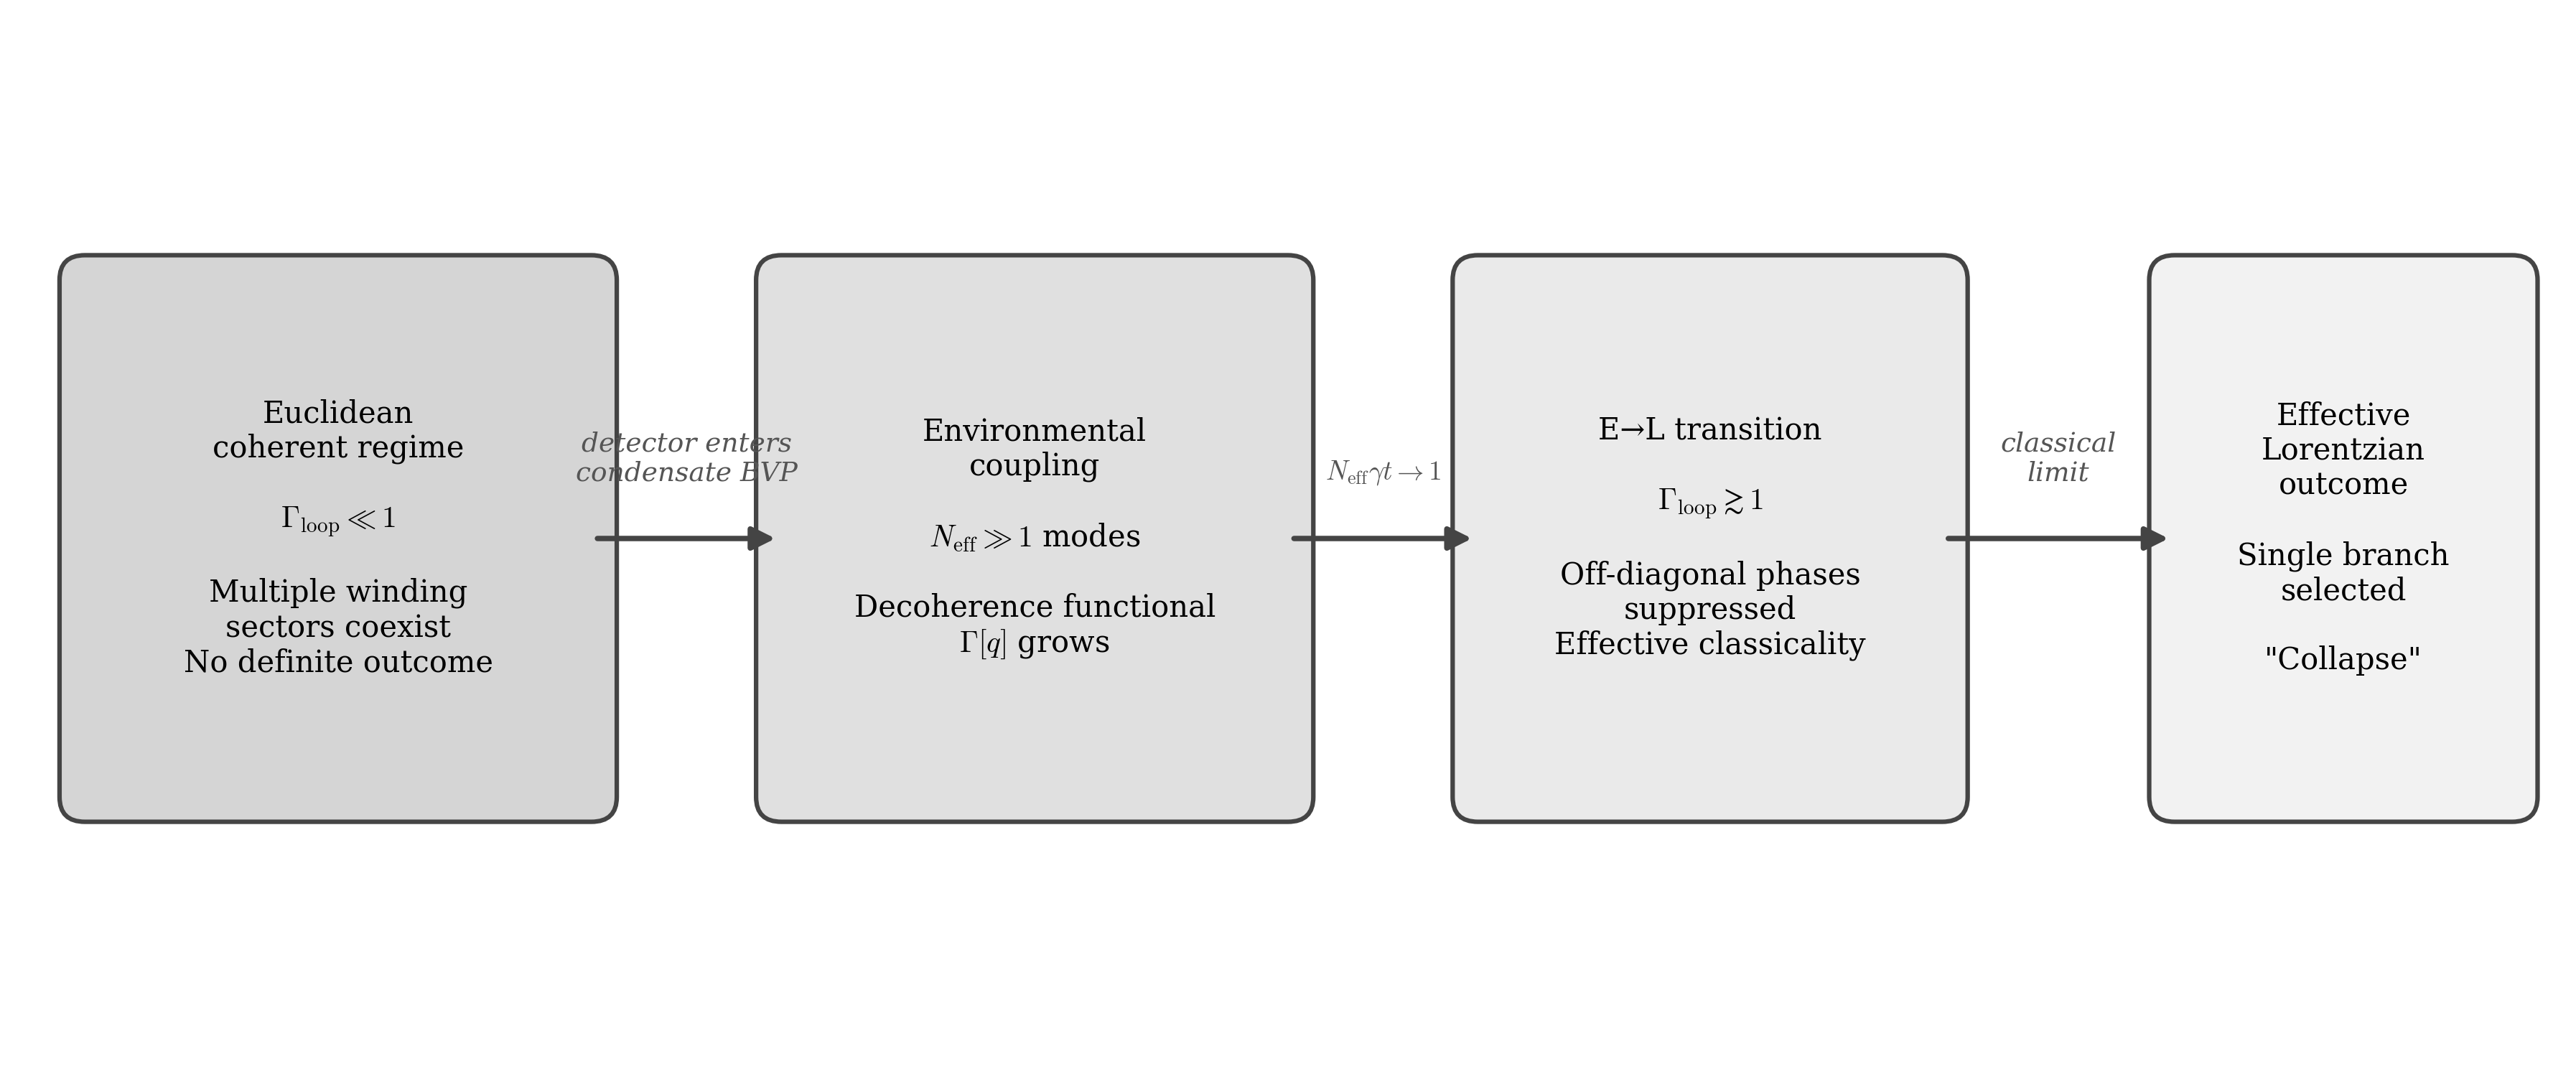

This figure's Python source:
"""
F5: Measurement as Euclidean→Lorentzian transition
Flow diagram showing the structural reading of measurement in ECT
"""
import matplotlib; matplotlib.use('Agg')
import matplotlib.pyplot as plt
from matplotlib.patches import FancyBboxPatch
import os

plt.rcParams.update({'font.family': 'serif', 'font.size': 11, 'mathtext.fontset': 'cm'})

fig = plt.figure(figsize=(12, 5))
fig.patch.set_facecolor('white')
ax = fig.add_axes([0.01, 0.02, 0.98, 0.96])
ax.set_xlim(0, 12); ax.set_ylim(0, 5); ax.axis('off')

nodes = {}
def box(key, x, y, w, h, lines, fill='#eee', edge='#444', fs=10.5):
    nodes[key] = (x, y, w, h)
    ax.add_patch(FancyBboxPatch((x-w/2, y-h/2), w, h,
        boxstyle='round,pad=0.12', facecolor=fill, edgecolor=edge, linewidth=1.5, zorder=3))
    ax.text(x, y, '\n'.join(lines), ha='center', va='center', fontsize=fs,
            linespacing=1.2, zorder=4)

def arr(src, dst, label=''):
    x0, y0, w0, h0 = nodes[src]
    x1, y1, w1, h1 = nodes[dst]
    ax.annotate('', xy=(x1-w1/2, y1), xytext=(x0+w0/2, y0),
        arrowprops=dict(arrowstyle='-|>', color='#444', lw=1.8, mutation_scale=16))
    if label:
        mx = (x0+w0/2 + x1-w1/2)/2
        my = (y0+y1)/2 + 0.25
        ax.text(mx, my, label, fontsize=9, ha='center', va='bottom',
                color='#555', fontstyle='italic')

# Stage 1: Euclidean coherent
box('E', 1.5, 2.5, 2.4, 2.5,
    ['Euclidean\ncoherent regime', '',
     r'$\Gamma_{\rm loop}\ll 1$', '',
     'Multiple winding\nsectors coexist',
     'No definite outcome'],
    fill='#d5d5d5', fs=10)

# Stage 2: Environmental coupling
box('env', 4.8, 2.5, 2.4, 2.5,
    ['Environmental\ncoupling', '',
     r'$N_{\rm eff}\gg 1$ modes', '',
     'Decoherence functional',
     r'$\Gamma[q]$ grows'],
    fill='#e0e0e0', fs=10)

# Stage 3: E→L transition
box('trans', 8.0, 2.5, 2.2, 2.5,
    ['E→L transition', '',
     r'$\Gamma_{\rm loop}\gtrsim 1$', '',
     'Off-diagonal phases\nsuppressed',
     'Effective classicality'],
    fill='#eaeaea', fs=10)

# Stage 4: Lorentzian outcome
box('L', 11.0, 2.5, 1.6, 2.5,
    ['Effective\nLorentzian\noutcome', '',
     'Single branch\nselected', '',
     '"Collapse"'],
    fill='#f2f2f2', fs=10)

arr('E', 'env', 'detector enters\ncondensate BVP')
arr('env', 'trans', r'$N_{\rm eff}\gamma t \to 1$')
arr('trans', 'L', 'classical\nlimit')

out = os.path.join(os.path.dirname(os.path.abspath(__file__)), '..', 'figures')
fig.savefig(os.path.join(out, 'fig_measurement_EL.pdf'), bbox_inches='tight')
fig.savefig(os.path.join(out, 'fig_measurement_EL.png'), dpi=300, bbox_inches='tight')
plt.close()
print("fig_measurement_EL OK")
